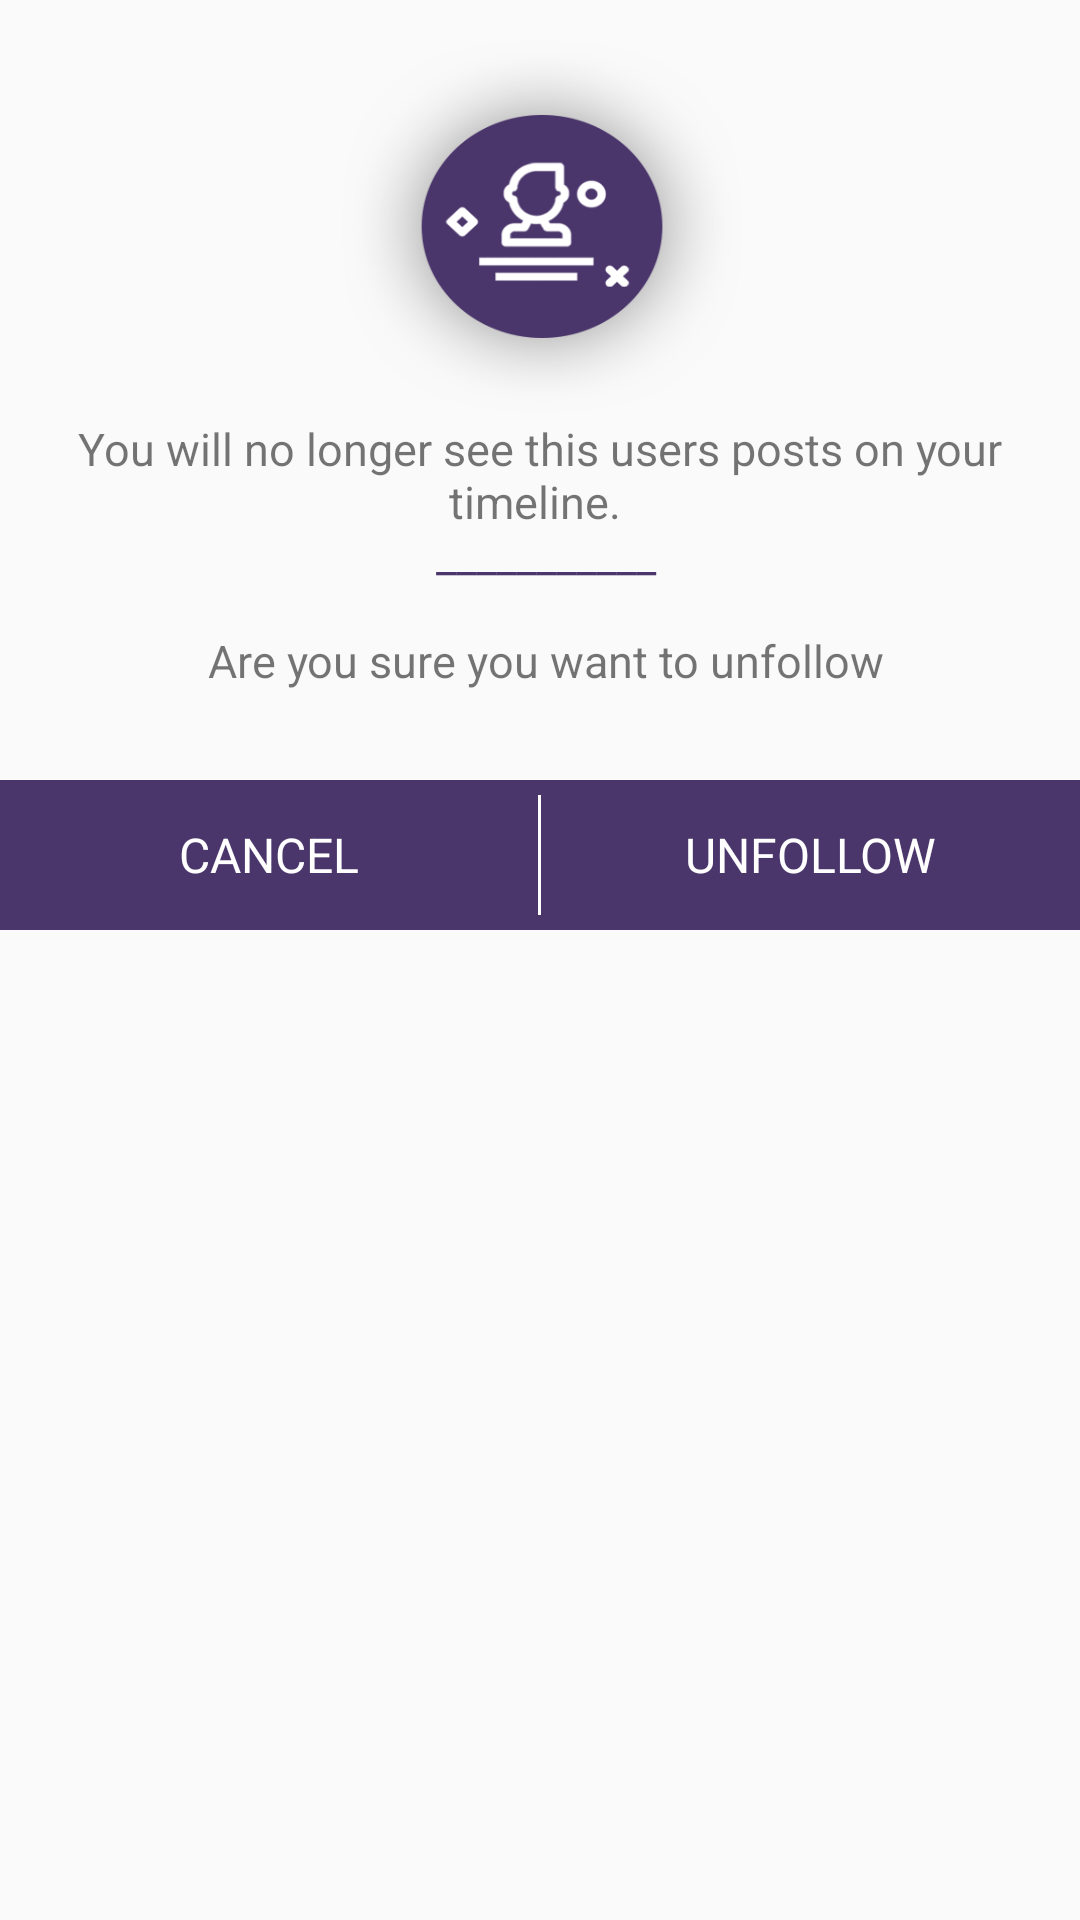

Write the Android layout XML for this screen, with the resource values it uses.
<!-- AndroidManifest.xml: application theme AppTheme -->
<!-- res/layout/unfollow_dialog.xml -->
<?xml version="1.0" encoding="utf-8"?>
<RelativeLayout xmlns:android="http://schemas.android.com/apk/res/android"
    android:layout_width="match_parent"
    android:layout_height="match_parent">
    <View
        android:layout_width="match_parent"
        android:layout_height="60dp"
        android:id="@+id/v"></View>
    <RelativeLayout
        android:layout_width="match_parent"
        android:layout_height="250dp"
        android:layout_below="@+id/v"
        android:background="@drawable/white_background">
        <TextView
            android:layout_width="match_parent"
            android:layout_height="wrap_content"
            android:layout_centerVertical="true"
            android:textSize="15dp"
            android:id="@+id/unfollow_popup_text"
            android:layout_margin="10dp"
            android:textAlignment="center"
            android:text="@string/unfollow_pop"/>
        <LinearLayout
            android:layout_width="match_parent"
            android:layout_alignParentBottom="true"
            android:weightSum="2"
            android:background="@color/login_bg"
            android:layout_height="50dp">
            <RelativeLayout
                android:layout_width="0dp"
                android:id="@+id/cancel"
                android:layout_height="match_parent"
                android:layout_weight="1">
                <TextView
                    android:layout_width="wrap_content"
                    android:layout_height="wrap_content"
                    android:text="CANCEL"
                    android:layout_centerInParent="true"
                    android:textSize="16dp"
                    android:textColor="@color/white"
                    android:textAlignment="center"/>
            </RelativeLayout>
            <View
                android:layout_width="1dp"
                android:layout_height="match_parent"
                android:background="@color/white"
                android:layout_marginTop="5dp"
                android:layout_marginBottom="5dp"></View>
            <RelativeLayout
                android:layout_width="0dp"
                android:id="@+id/unfollow_user"
                android:layout_height="match_parent"
                android:layout_weight="1">
                <TextView
                    android:layout_width="wrap_content"
                    android:layout_height="wrap_content"
                    android:text="UNFOLLOW"
                    android:layout_centerInParent="true"
                    android:textSize="16dp"
                    android:textColor="@color/white"
                    android:textAlignment="center"/>
            </RelativeLayout>
        </LinearLayout>
    </RelativeLayout>
    <ImageView
        android:layout_width="140dp"
        android:layout_alignParentTop="true"
        android:layout_centerHorizontal="true"
        android:id="@+id/re_post"
        android:layout_marginTop="10dp"
        android:background="@drawable/unfollow"
        android:layout_height="140dp" />

</RelativeLayout>
<!-- resources referenced by this layout -->
<resources>
  <color name="login_bg">#4B366C</color>
  <color name="white">#ffffff</color>
  <!-- drawable unfollow: png bitmap (drawable, 33336 bytes) -->
  <string name="unfollow_pop">You will no longer see this users posts on your timeline. \n <font color="#4B366C">___________</font>\n \n Are you sure you want to unfollow </string>
  <style name="AppTheme" parent="Theme.AppCompat.Light.NoActionBar">
          
          <item name="colorPrimary">@color/stroke</item>
          <item name="colorPrimaryDark">#b2b2b2</item>
          <item name="colorAccent">@color/login_bg</item>
      </style>
  <color name="stroke">#D3CFDC</color>
</resources>
